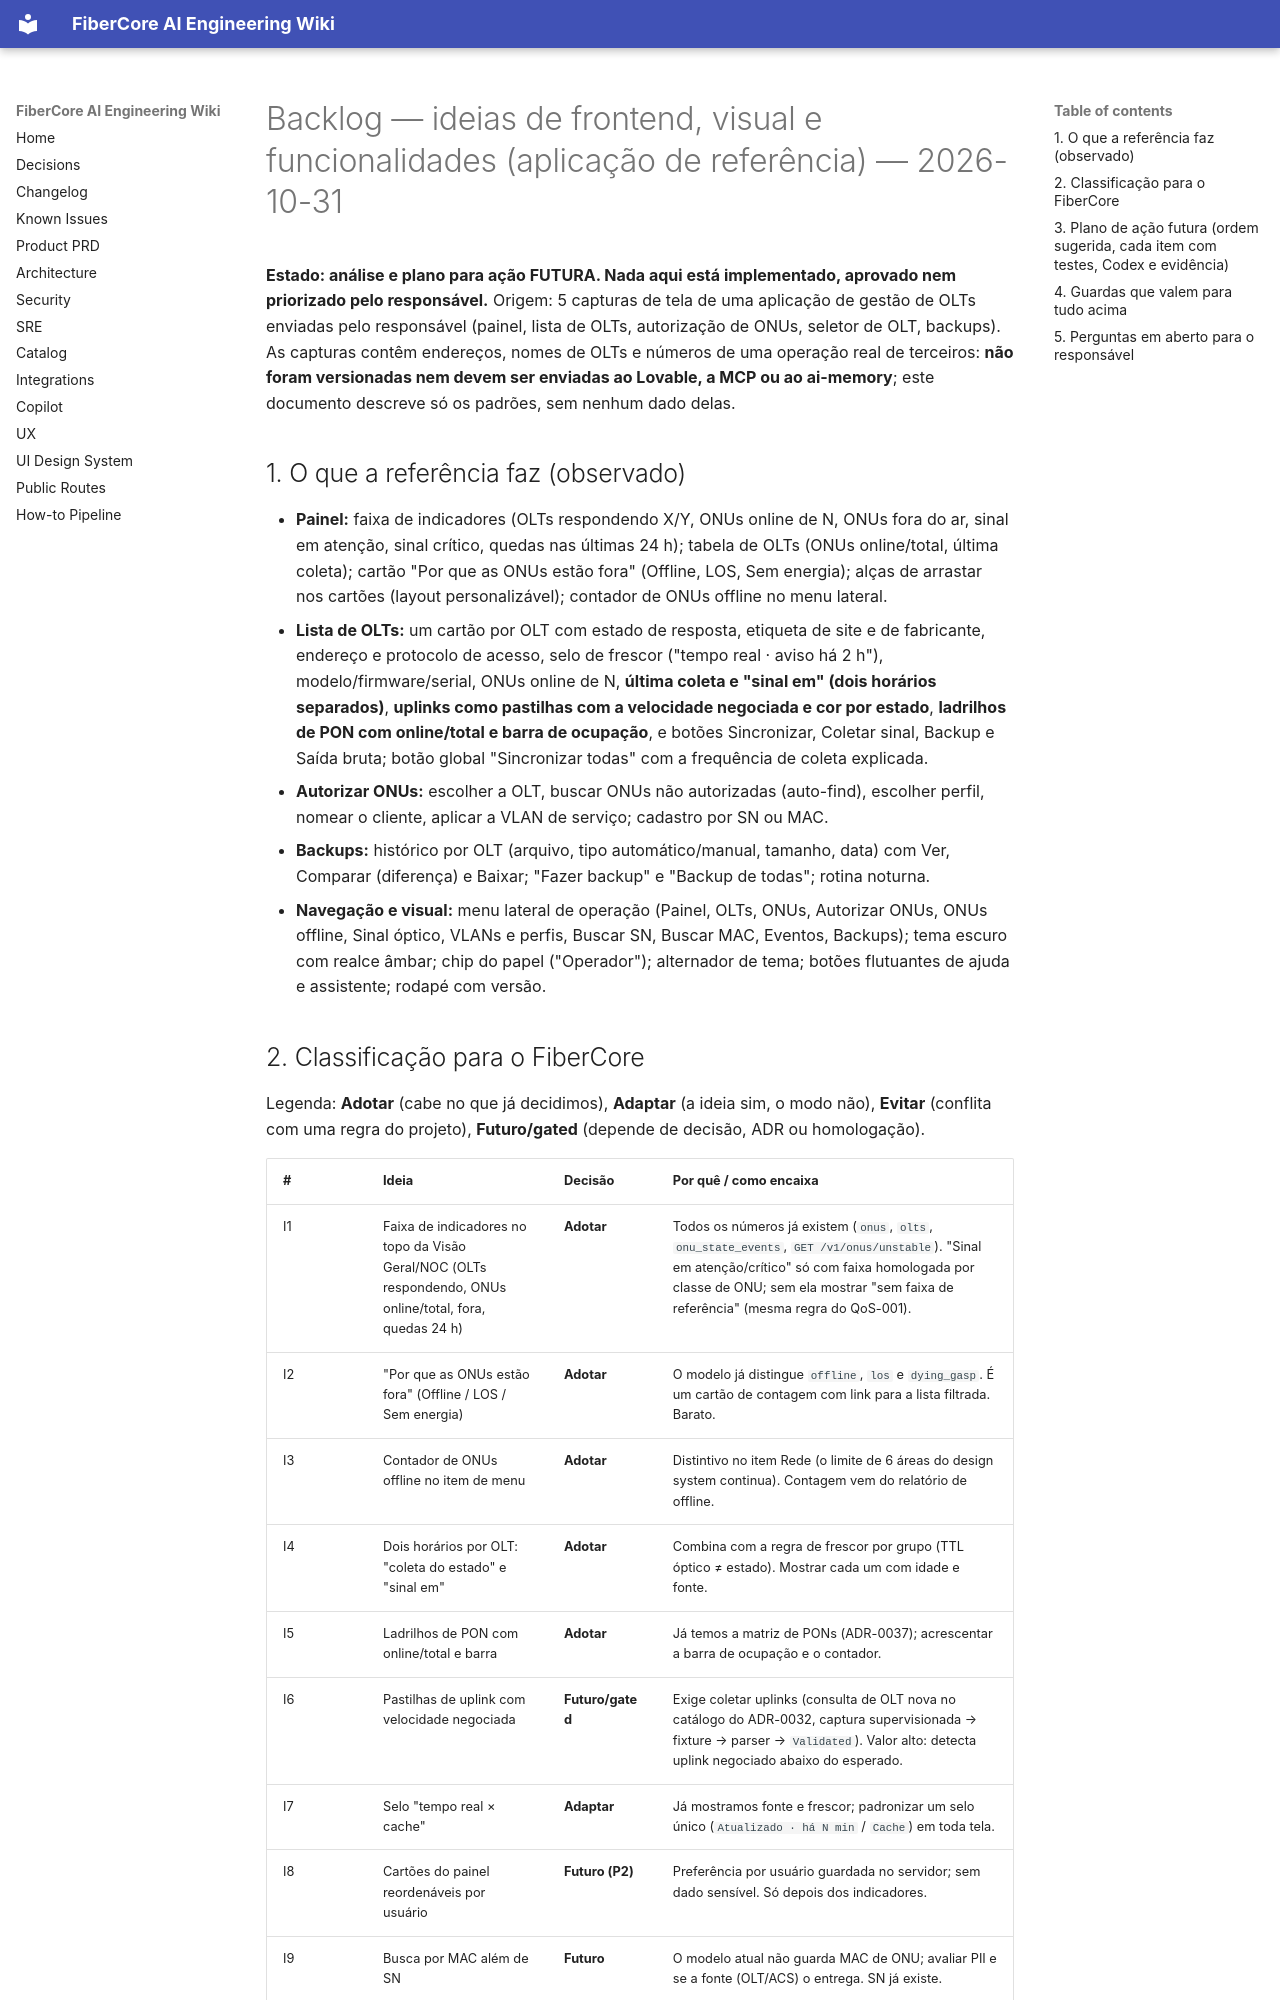

repository: keslleykledston/44-fibercore_ai · page: product/BACKLOG_IDEIAS_FRONTEND_2026-10-31/index.html · generator: mkdocs

# Backlog — ideias de frontend, visual e funcionalidades (aplicação de referência) — 2026-10-31

**Estado: análise e plano para ação FUTURA. Nada aqui está implementado, aprovado nem priorizado pelo responsável.** Origem: 5 capturas de tela de uma aplicação de gestão de OLTs enviadas pelo responsável (painel, lista de OLTs, autorização de ONUs, seletor de OLT, backups). As capturas contêm endereços, nomes de OLTs e números de uma operação real de terceiros: **não foram versionadas nem devem ser enviadas ao Lovable, a MCP ou ao ai-memory**; este documento descreve só os padrões, sem nenhum dado delas.

## 1. O que a referência faz (observado)
- **Painel:** faixa de indicadores (OLTs respondendo X/Y, ONUs online de N, ONUs fora do ar, sinal em atenção, sinal crítico, quedas nas últimas 24 h); tabela de OLTs (ONUs online/total, última coleta); cartão "Por que as ONUs estão fora" (Offline, LOS, Sem energia); alças de arrastar nos cartões (layout personalizável); contador de ONUs offline no menu lateral.
- **Lista de OLTs:** um cartão por OLT com estado de resposta, etiqueta de site e de fabricante, endereço e protocolo de acesso, selo de frescor ("tempo real · aviso há 2 h"), modelo/firmware/serial, ONUs online de N, **última coleta e "sinal em" (dois horários separados)**, **uplinks como pastilhas com a velocidade negociada e cor por estado**, **ladrilhos de PON com online/total e barra de ocupação**, e botões Sincronizar, Coletar sinal, Backup e Saída bruta; botão global "Sincronizar todas" com a frequência de coleta explicada.
- **Autorizar ONUs:** escolher a OLT, buscar ONUs não autorizadas (auto-find), escolher perfil, nomear o cliente, aplicar a VLAN de serviço; cadastro por SN ou MAC.
- **Backups:** histórico por OLT (arquivo, tipo automático/manual, tamanho, data) com Ver, Comparar (diferença) e Baixar; "Fazer backup" e "Backup de todas"; rotina noturna.
- **Navegação e visual:** menu lateral de operação (Painel, OLTs, ONUs, Autorizar ONUs, ONUs offline, Sinal óptico, VLANs e perfis, Buscar SN, Buscar MAC, Eventos, Backups); tema escuro com realce âmbar; chip do papel ("Operador"); alternador de tema; botões flutuantes de ajuda e assistente; rodapé com versão.
